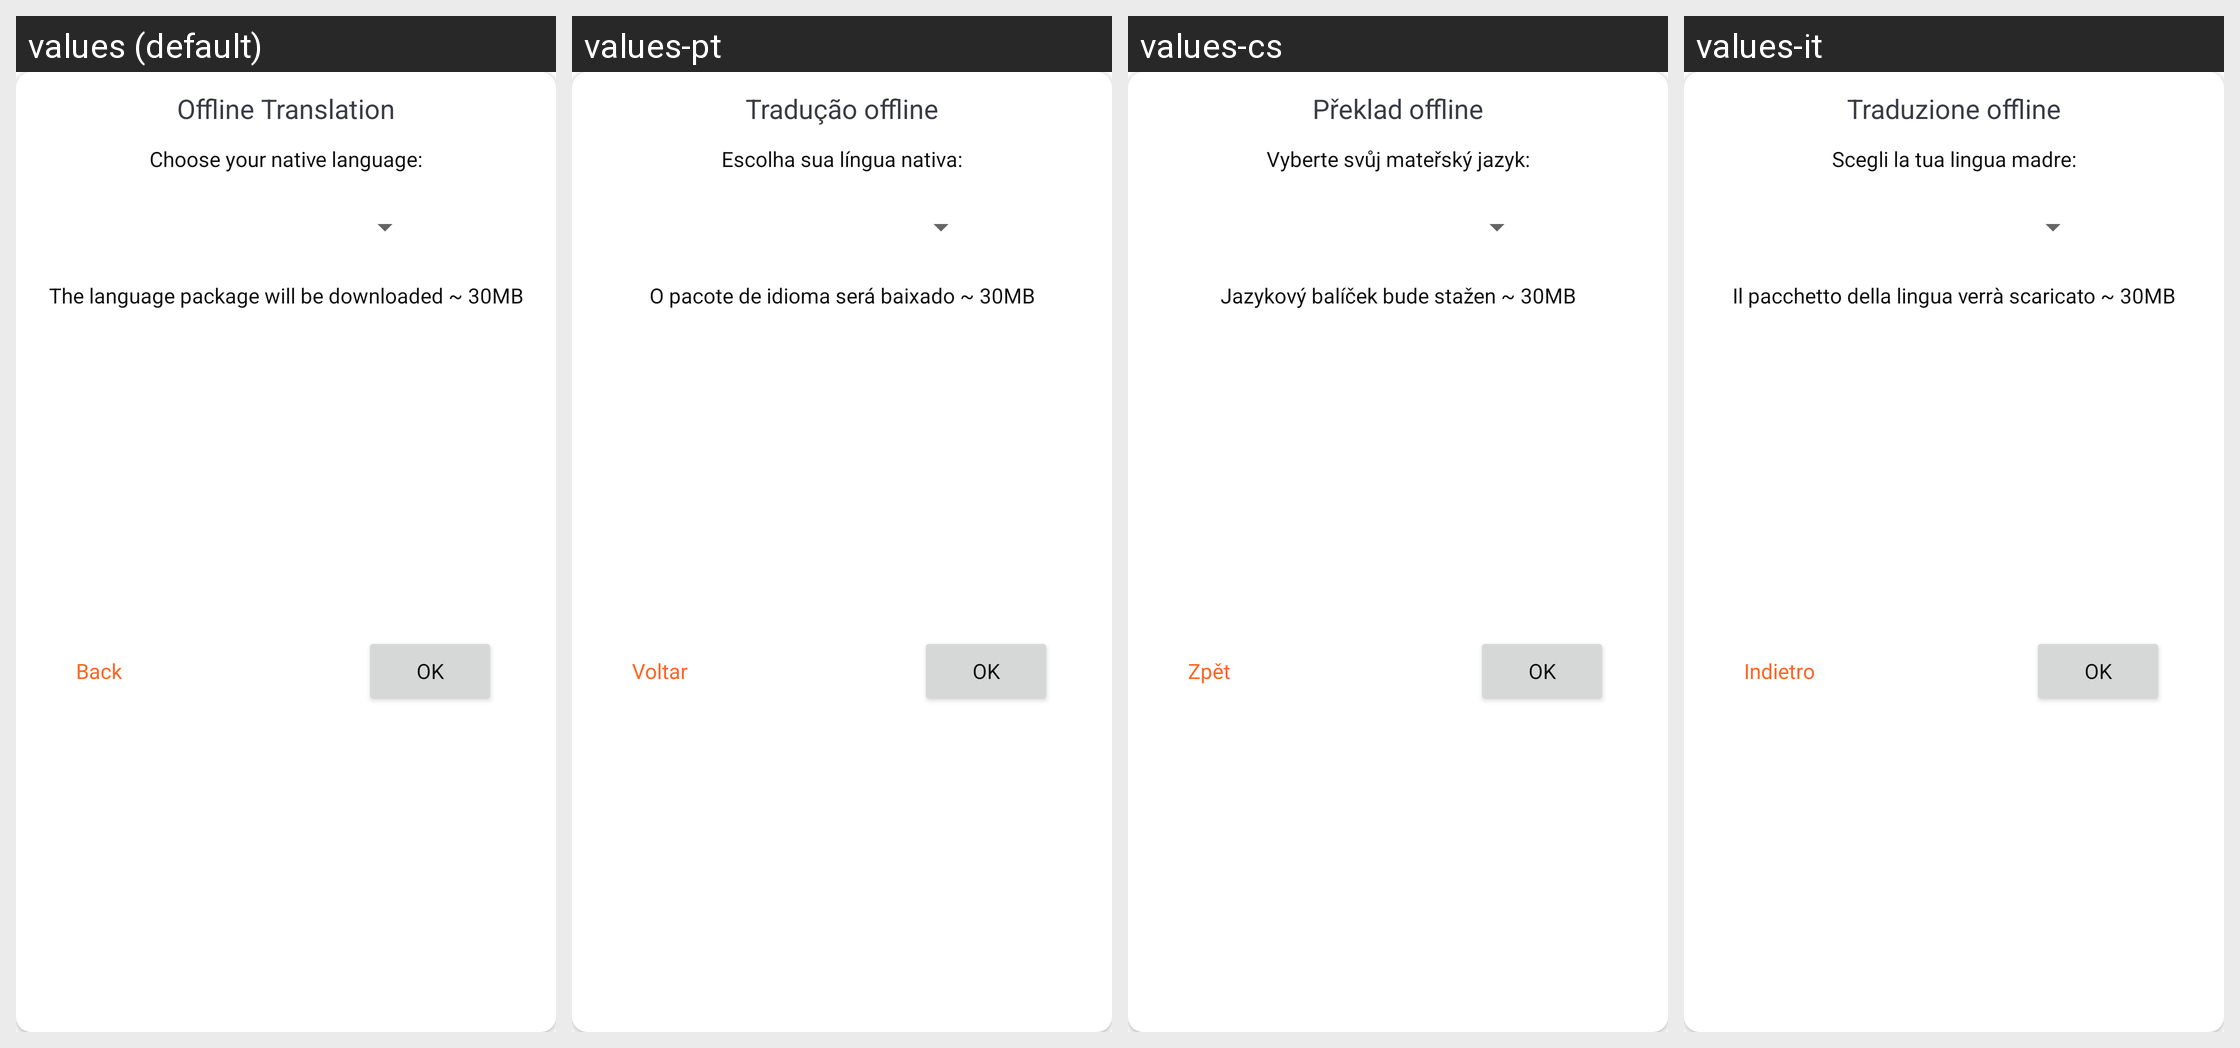

Locale-by-locale string values for the Android screen shown in this grid:
Android screen res/layout/dialog_translator_languages.xml rendered under 4 locales, left to right: values (default), values-pt, values-cs, values-it. Device: Nexus 5 (rendered at 1080×1920; each locale shown at half size, 540×960, under a caption strip naming it); theme Theme.German_Books.
Other locales in the repository, not shown: values-ar, values-de, values-es, values-fr, values-ko, values-pl, values-ro, values-ru, values-tr, values-uk.
Strings drawn on this screen, with the default value and each locale's value (text and hints the layout hard-codes, and strings that could not be matched under every locale, appear in the picture but are not listed):

langSettings
  values: Offline Translation
  values-pt: Tradução offline
  values-cs: Překlad offline
  values-it: Traduzione offline

chooseLang
  values: Choose your native language:
  values-pt: Escolha sua língua nativa:
  values-cs: Vyberte svůj mateřský jazyk:
  values-it: Scegli la tua lingua madre:

dialogLangInfo
  values: The language package will be downloaded ~ 30MB
  values-pt: O pacote de idioma será baixado ~ 30MB
  values-cs: Jazykový balíček bude stažen ~ 30MB
  values-it: Il pacchetto della lingua verrà scaricato ~ 30MB

back
  values: Back
  values-pt: Voltar
  values-cs: Zpět
  values-it: Indietro

ok
  values: OK
  values-pt: OK  [not translated; the default value is used]
  values-cs: OK  [not translated; the default value is used]
  values-it: OK  [not translated; the default value is used]
